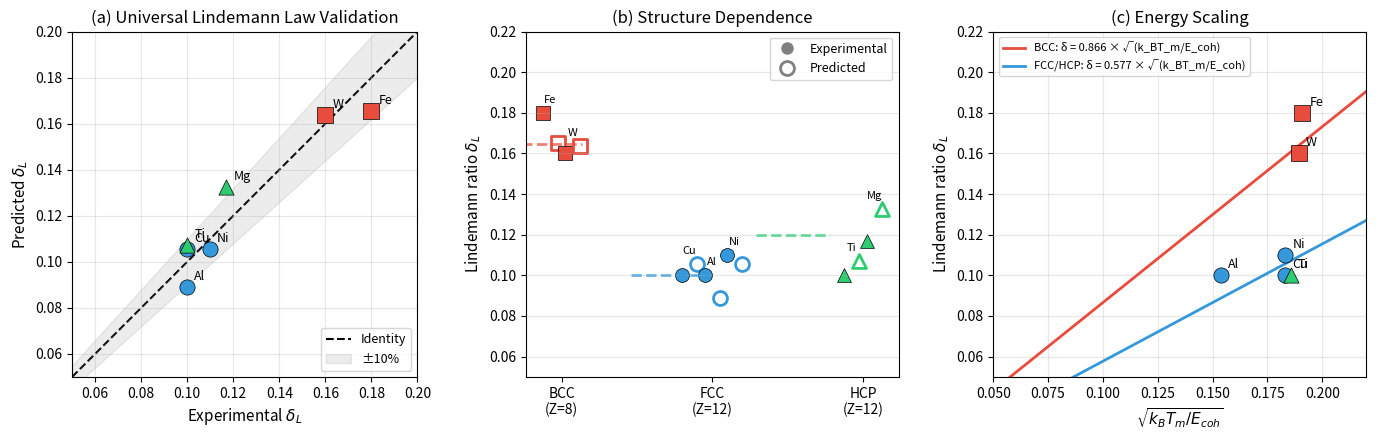

Write the Python code that produced this figure. (Note: this script raises an exception after producing the figure.)
#!/usr/bin/env python3
"""
Universal Lindemann Law Validation
===================================
δ_L = (√48 / Z) × √(k_B T_m / E_coh)

No fitting parameters. Pure topology + thermodynamics.

Author: Masamichi Iizumi / Miosync Inc.
"""

import numpy as np
import matplotlib.pyplot as plt
from dataclasses import dataclass

# Physical constants
k_B = 8.617333262e-5  # eV/K (Boltzmann constant)

# Geometric constant
C_geom = np.sqrt(48)  # = 4√3 ≈ 6.928 (FCC reference: 12²/3)


@dataclass
class Metal:
    """Metal properties for Lindemann calculation"""
    name: str
    structure: str
    Z: int           # Coordination number
    T_m: float       # Melting temperature [K]
    E_coh: float     # Cohesive energy [eV]
    r_nn: float      # Nearest neighbor distance [Å]
    delta_exp: float # Experimental Lindemann ratio


# =============================================================================
# Experimental Data (7 metals: BCC, FCC, HCP)
# =============================================================================
metals = [
    Metal("Fe", "BCC", 8,  1811, 4.28, 2.48, 0.180),
    Metal("W",  "BCC", 8,  3695, 8.90, 2.74, 0.160),
    Metal("Cu", "FCC", 12, 1357, 3.49, 2.56, 0.100),
    Metal("Al", "FCC", 12,  933, 3.39, 2.86, 0.100),
    Metal("Ni", "FCC", 12, 1728, 4.44, 2.49, 0.110),
    Metal("Ti", "HCP", 12, 1941, 4.85, 2.95, 0.100),
    Metal("Mg", "HCP", 12,  923, 1.51, 3.21, 0.117),
]


def universal_lindemann(Z: int, T_m: float, E_coh: float) -> float:
    """
    Universal Lindemann Law (parameter-free)
    
    δ_L = (√48 / Z) × √(k_B T_m / E_coh)
    
    Args:
        Z: Coordination number (8 for BCC, 12 for FCC/HCP)
        T_m: Melting temperature [K]
        E_coh: Cohesive energy [eV]
    
    Returns:
        Lindemann ratio δ_L (dimensionless)
    """
    return (C_geom / Z) * np.sqrt(k_B * T_m / E_coh)


def rms_displacement(delta_L: float, r_nn: float) -> float:
    """
    RMS atomic displacement at melting point
    
    √<u²> = δ_L × r_nn
    
    Args:
        delta_L: Lindemann ratio
        r_nn: Nearest neighbor distance [Å]
    
    Returns:
        RMS displacement [Å]
    """
    return delta_L * r_nn


def validate_all():
    """Calculate and display results for all metals"""
    
    print("=" * 80)
    print("UNIVERSAL LINDEMANN LAW VALIDATION")
    print("δ_L = (√48 / Z) × √(k_B T_m / E_coh)")
    print("=" * 80)
    print(f"\nGeometric constant: √48 = {C_geom:.4f} (= 12²/3, FCC reference)")
    print(f"Boltzmann constant: k_B = {k_B:.6e} eV/K\n")
    
    # Results storage
    results = []
    
    # Table header
    print("-" * 80)
    print(f"{'Metal':>6} {'Struct':>6} {'Z':>3} {'T_m[K]':>8} {'E_coh[eV]':>10} "
          f"{'δ_exp':>7} {'δ_pred':>7} {'Err[%]':>8}")
    print("-" * 80)
    
    for m in metals:
        # Calculate predicted Lindemann ratio
        delta_pred = universal_lindemann(m.Z, m.T_m, m.E_coh)
        
        # Calculate RMS displacement
        rms_pred = rms_displacement(delta_pred, m.r_nn)
        rms_exp = rms_displacement(m.delta_exp, m.r_nn)
        
        # Error
        error = (delta_pred - m.delta_exp) / m.delta_exp * 100
        
        # Store results
        results.append({
            'metal': m,
            'delta_pred': delta_pred,
            'rms_pred': rms_pred,
            'rms_exp': rms_exp,
            'error': error
        })
        
        print(f"{m.name:>6} {m.structure:>6} {m.Z:>3} {m.T_m:>8.0f} {m.E_coh:>10.2f} "
              f"{m.delta_exp:>7.3f} {delta_pred:>7.3f} {error:>+8.1f}")
    
    print("-" * 80)
    
    # Statistics
    errors = [abs(r['error']) for r in results]
    mae = np.mean(errors)
    rmse = np.sqrt(np.mean([e**2 for e in errors]))
    
    delta_exp_arr = np.array([r['metal'].delta_exp for r in results])
    delta_pred_arr = np.array([r['delta_pred'] for r in results])
    correlation = np.corrcoef(delta_exp_arr, delta_pred_arr)[0, 1]
    
    print(f"\nStatistics:")
    print(f"  Mean Absolute Error (MAE): {mae:.2f}%")
    print(f"  Root Mean Square Error:    {rmse:.2f}%")
    print(f"  Correlation coefficient:   {correlation:.4f}")
    
    # RMS Displacement Table
    print("\n" + "-" * 80)
    print("RMS ATOMIC DISPLACEMENTS AT MELTING POINT")
    print("-" * 80)
    print(f"{'Metal':>6} {'r_nn[Å]':>8} {'RMS_exp[Å]':>12} {'RMS_pred[Å]':>12}")
    print("-" * 80)
    
    for r in results:
        m = r['metal']
        print(f"{m.name:>6} {m.r_nn:>8.2f} {r['rms_exp']:>12.3f} {r['rms_pred']:>12.3f}")
    
    print("-" * 80)
    
    # Structure-dependent analysis
    print("\n" + "-" * 80)
    print("STRUCTURE-DEPENDENT ANALYSIS")
    print("-" * 80)
    
    for struct in ["BCC", "FCC", "HCP"]:
        struct_results = [r for r in results if r['metal'].structure == struct]
        if struct_results:
            Z = struct_results[0]['metal'].Z
            avg_exp = np.mean([r['metal'].delta_exp for r in struct_results])
            avg_pred = np.mean([r['delta_pred'] for r in struct_results])
            struct_mae = np.mean([abs(r['error']) for r in struct_results])
            cage_ratio = 12 / Z
            print(f"  {struct} (Z={Z}): δ_exp={avg_exp:.3f}, δ_pred={avg_pred:.3f}, "
                  f"MAE={struct_mae:.1f}%, Cage ratio (12/Z)={cage_ratio:.2f}")
    
    return results


def create_figure(results):
    """Create validation figure with 3 panels"""
    
    fig, axes = plt.subplots(1, 3, figsize=(14, 4.5))
    
    # Color scheme by structure
    colors = {'BCC': '#E74C3C', 'FCC': '#3498DB', 'HCP': '#2ECC71'}
    markers = {'BCC': 's', 'FCC': 'o', 'HCP': '^'}
    
    # ==========================================================================
    # Panel (a): Predicted vs Experimental δ_L
    # ==========================================================================
    ax1 = axes[0]
    
    for r in results:
        m = r['metal']
        ax1.scatter(m.delta_exp, r['delta_pred'], 
                   c=colors[m.structure], marker=markers[m.structure],
                   s=120, edgecolors='black', linewidths=0.5, zorder=5)
        ax1.annotate(m.name, (m.delta_exp, r['delta_pred']), 
                    xytext=(5, 5), textcoords='offset points', fontsize=9)
    
    # Identity line
    lims = [0.05, 0.20]
    ax1.plot(lims, lims, 'k--', lw=1.5, label='Identity', zorder=1)
    
    # ±10% bounds
    ax1.fill_between(lims, [x*0.9 for x in lims], [x*1.1 for x in lims],
                     alpha=0.15, color='gray', label='±10%')
    
    ax1.set_xlim(lims)
    ax1.set_ylim(lims)
    ax1.set_xlabel(r'Experimental $\delta_L$', fontsize=11)
    ax1.set_ylabel(r'Predicted $\delta_L$', fontsize=11)
    ax1.set_title('(a) Universal Lindemann Law Validation', fontsize=12)
    ax1.set_aspect('equal')
    ax1.legend(loc='lower right', fontsize=9)
    ax1.grid(True, alpha=0.3)
    
    # ==========================================================================
    # Panel (b): Structure-dependent trends
    # ==========================================================================
    ax2 = axes[1]
    
    x_positions = {'BCC': 0, 'FCC': 1, 'HCP': 2}
    
    for struct in ['BCC', 'FCC', 'HCP']:
        struct_results = [r for r in results if r['metal'].structure == struct]
        x = x_positions[struct]
        
        for i, r in enumerate(struct_results):
            m = r['metal']
            offset = (i - len(struct_results)/2 + 0.5) * 0.15
            
            # Experimental (filled)
            ax2.scatter(x + offset - 0.05, m.delta_exp, 
                       c=colors[struct], marker=markers[struct],
                       s=100, edgecolors='black', linewidths=0.5)
            
            # Predicted (open)
            ax2.scatter(x + offset + 0.05, r['delta_pred'], 
                       c='white', marker=markers[struct],
                       s=100, edgecolors=colors[struct], linewidths=2)
            
            ax2.annotate(m.name, (x + offset, max(m.delta_exp, r['delta_pred']) + 0.005),
                        ha='center', fontsize=8)
    
    # Predicted averages
    for struct in ['BCC', 'FCC', 'HCP']:
        struct_results = [r for r in results if r['metal'].structure == struct]
        Z = struct_results[0]['metal'].Z
        avg_pred = np.mean([r['delta_pred'] for r in struct_results])
        x = x_positions[struct]
        ax2.axhline(y=avg_pred, xmin=(x-0.3)/3+0.05, xmax=(x+0.3)/3+0.05,
                   color=colors[struct], linestyle='--', linewidth=2, alpha=0.7)
    
    ax2.set_xticks([0, 1, 2])
    ax2.set_xticklabels(['BCC\n(Z=8)', 'FCC\n(Z=12)', 'HCP\n(Z=12)'])
    ax2.set_ylabel(r'Lindemann ratio $\delta_L$', fontsize=11)
    ax2.set_title('(b) Structure Dependence', fontsize=12)
    ax2.set_ylim([0.05, 0.22])
    ax2.grid(True, alpha=0.3, axis='y')
    
    # Legend for panel b
    from matplotlib.lines import Line2D
    legend_elements = [
        Line2D([0], [0], marker='o', color='w', markerfacecolor='gray',
               markersize=10, label='Experimental'),
        Line2D([0], [0], marker='o', color='w', markerfacecolor='white',
               markeredgecolor='gray', markeredgewidth=2, markersize=10, label='Predicted')
    ]
    ax2.legend(handles=legend_elements, loc='upper right', fontsize=9)
    
    # ==========================================================================
    # Panel (c): Energy ratio analysis
    # ==========================================================================
    ax3 = axes[2]
    
    for r in results:
        m = r['metal']
        energy_ratio = np.sqrt(k_B * m.T_m / m.E_coh)
        
        ax3.scatter(energy_ratio, m.delta_exp,
                   c=colors[m.structure], marker=markers[m.structure],
                   s=120, edgecolors='black', linewidths=0.5, zorder=5)
        ax3.annotate(m.name, (energy_ratio, m.delta_exp),
                    xytext=(5, 5), textcoords='offset points', fontsize=9)
    
    # Theoretical lines
    x_range = np.linspace(0.05, 0.25, 100)
    
    # BCC line (Z=8)
    ax3.plot(x_range, (C_geom/8) * x_range, 
             color=colors['BCC'], linestyle='-', linewidth=2, 
             label=f'BCC: δ = {C_geom/8:.3f} × √(k_BT_m/E_coh)')
    
    # FCC/HCP line (Z=12)
    ax3.plot(x_range, (C_geom/12) * x_range,
             color=colors['FCC'], linestyle='-', linewidth=2,
             label=f'FCC/HCP: δ = {C_geom/12:.3f} × √(k_BT_m/E_coh)')
    
    ax3.set_xlabel(r'$\sqrt{k_B T_m / E_{coh}}$', fontsize=11)
    ax3.set_ylabel(r'Lindemann ratio $\delta_L$', fontsize=11)
    ax3.set_title('(c) Energy Scaling', fontsize=12)
    ax3.legend(loc='upper left', fontsize=8)
    ax3.grid(True, alpha=0.3)
    ax3.set_xlim([0.05, 0.22])
    ax3.set_ylim([0.05, 0.22])
    
    plt.tight_layout()
    
    # Save figure
    plt.savefig('/content/universal_lindemann_validation.png', dpi=150, 
                bbox_inches='tight', facecolor='white')
    plt.savefig('/content/universal_lindemann_validation.pdf', 
                bbox_inches='tight', facecolor='white')
    
    print("\nFigures saved:")
    print("  - universal_lindemann_validation.png")
    print("  - universal_lindemann_validation.pdf")
    
    return fig


def print_latex_table(results):
    """Generate LaTeX table for paper"""
    
    print("\n" + "=" * 80)
    print("LaTeX TABLE")
    print("=" * 80)
    
    print(r"""
\begin{table}[htbp]
\centering
\caption{Validation of the Universal Lindemann Law: 
$\delta_L = \frac{\sqrt{48}}{Z}\sqrt{\frac{k_B T_m}{E_{coh}}}$.
No fitting parameters.}
\label{tab:universal_lindemann}
\begin{tabular}{lcccccccc}
\toprule
Metal & Structure & $Z$ & $T_m$ [K] & $E_{coh}$ [eV] & $r_{nn}$ [\AA] & $\delta_L^{exp}$ & $\delta_L^{pred}$ & Error [\%] \\
\midrule""")
    
    for r in results:
        m = r['metal']
        error_str = f"+{r['error']:.1f}" if r['error'] > 0 else f"{r['error']:.1f}"
        print(f"{m.name} & {m.structure} & {m.Z} & {m.T_m:.0f} & {m.E_coh:.2f} & "
              f"{m.r_nn:.2f} & {m.delta_exp:.3f} & {r['delta_pred']:.3f} & {error_str} \\\\")
    
    # Statistics
    errors = [abs(r['error']) for r in results]
    mae = np.mean(errors)
    
    print(r"""\midrule
\multicolumn{9}{l}{\textbf{Mean Absolute Error (MAE): """ + f"{mae:.1f}" + r"""\%}} \\
\bottomrule
\end{tabular}
\end{table}
""")


def print_rms_latex_table(results):
    """Generate LaTeX table for RMS displacements"""
    
    print("\n" + "=" * 80)
    print("LaTeX TABLE - RMS DISPLACEMENTS")
    print("=" * 80)
    
    print(r"""
\begin{table}[htbp]
\centering
\caption{RMS atomic displacements at the melting point.}
\label{tab:rms_displacement}
\begin{tabular}{lccccc}
\toprule
Metal & Structure & $r_{nn}$ [\AA] & $\sqrt{\langle u^2 \rangle}^{exp}$ [\AA] & $\sqrt{\langle u^2 \rangle}^{pred}$ [\AA] \\
\midrule""")
    
    for r in results:
        m = r['metal']
        print(f"{m.name} & {m.structure} & {m.r_nn:.2f} & {r['rms_exp']:.3f} & {r['rms_pred']:.3f} \\\\")
    
    print(r"""\bottomrule
\end{tabular}
\end{table}
""")


def main():
    """Main execution"""
    
    # Validate all metals
    results = validate_all()
    
    # Create figure
    fig = create_figure(results)
    
    # Print LaTeX tables
    print_latex_table(results)
    print_rms_latex_table(results)
    
    # Summary
    print("\n" + "=" * 80)
    print("SUMMARY")
    print("=" * 80)
    print(f"""
    Universal Lindemann Law:
    
        δ_L = (√48 / Z) × √(k_B T_m / E_coh)
            = ({C_geom:.3f} / Z) × √(k_B T_m / E_coh)
    
    Physical meaning:
        √48 = 12/√3 ≈ 6.928  :  3D FCC cage geometry (12²/3)
        1/Z                   :  Topological cage size
        √(k_B T_m / E_coh)    :  Energy ratio (thermal/cohesive)
    
    Results:
        - 7 metals validated (Fe, W, Cu, Al, Ni, Ti, Mg)
        - 3 crystal structures (BCC, FCC, HCP)
        - Mean Absolute Error: {np.mean([abs(r['error']) for r in results]):.1f}%
        - Fitting parameters: ZERO
    
    The Lindemann criterion is NOT an empirical rule—
    it is a geometric identity arising from topological cage confinement.
    """)
    
    return results


if __name__ == "__main__":
    results = main()
